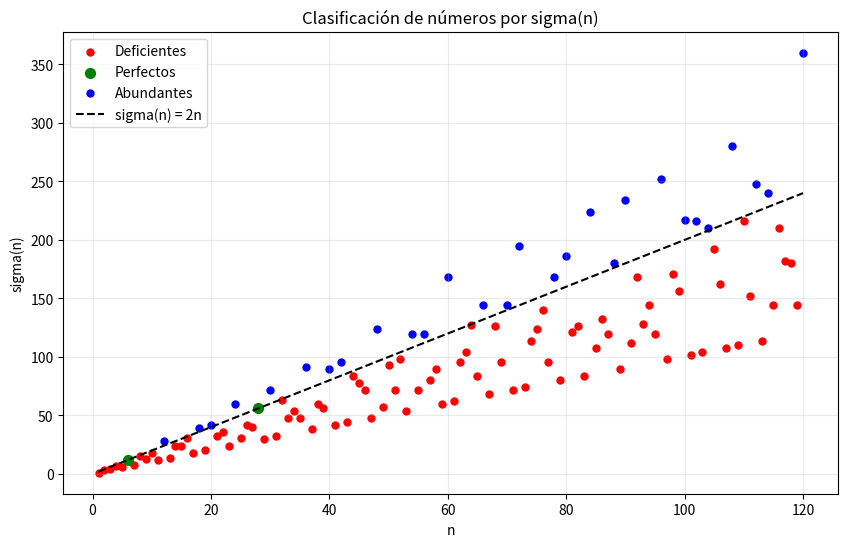

The matplotlib source for this figure:
def sigma(n: int) -> int:
    """Retorna la suma de todos los divisores positivos de n."""
    if n <= 0:
        raise ValueError("n debe ser un entero positivo")

    suma_divisores = 0
    for divisor in range(1, n + 1):
        if n % divisor == 0:
            suma_divisores += divisor
    return suma_divisores

# Ejemplo rápido
print("sigma(6) =", sigma(6))

def es_deficiente(n: int) -> bool:
    """Retorna True si n es deficiente: sigma(n) < 2n."""
    return sigma(n) < 2 * n


def es_perfecto(n: int) -> bool:
    """Retorna True si n es perfecto: sigma(n) = 2n."""
    return sigma(n) == 2 * n


def es_abundante(n: int) -> bool:
    """Retorna True si n es abundante: sigma(n) > 2n."""
    return sigma(n) > 2 * n


for numero in [8, 28, 12]:
    print(
        numero,
        "deficiente=", es_deficiente(numero),
        "perfecto=", es_perfecto(numero),
        "abundante=", es_abundante(numero),
    )

import matplotlib.pyplot as plt

n_min, n_max = 1, 120
valores_n = list(range(n_min, n_max + 1))
sigma_por_n = {n: sigma(n) for n in valores_n}

n_deficientes = [n for n in valores_n if sigma_por_n[n] < 2 * n]
n_perfectos = [n for n in valores_n if sigma_por_n[n] == 2 * n]
n_abundantes = [n for n in valores_n if sigma_por_n[n] > 2 * n]

sigma_deficientes = [sigma_por_n[n] for n in n_deficientes]
sigma_perfectos = [sigma_por_n[n] for n in n_perfectos]
sigma_abundantes = [sigma_por_n[n] for n in n_abundantes]

plt.figure(figsize=(10, 6))
plt.scatter(n_deficientes, sigma_deficientes, color="red", s=25, label="Deficientes")
plt.scatter(n_perfectos, sigma_perfectos, color="green", s=50, label="Perfectos")
plt.scatter(n_abundantes, sigma_abundantes, color="blue", s=25, label="Abundantes")

# Referencia sigma(n) = 2n
plt.plot(valores_n, [2 * n for n in valores_n], color="black", linestyle="--", label="sigma(n) = 2n")

plt.title("Clasificación de números por sigma(n)")
plt.xlabel("n")
plt.ylabel("sigma(n)")
plt.legend()
plt.grid(alpha=0.25)
plt.show()


from statistics import mean, median

n_min, n_max = 1, 200
universo = list(range(n_min, n_max + 1))
sigmas = {n: sigma(n) for n in universo}

def clasificacion(n: int) -> str:
    if es_deficiente(n):
        return "deficiente"
    if es_perfecto(n):
        return "perfecto"
    return "abundante"

clases = {n: clasificacion(n) for n in universo}
deficientes = [n for n in universo if clases[n] == "deficiente"]
perfectos = [n for n in universo if clases[n] == "perfecto"]
abundantes = [n for n in universo if clases[n] == "abundante"]

# -------------------------
# FÁCIL 1
# -------------------------
p_deficientes = len(deficientes) / len(universo)
print("Fácil 1) Proporción de deficientes en [1,200]:", round(p_deficientes, 4))

# -------------------------
# FÁCIL 2
# -------------------------
media_sigma = mean(sigmas.values())
mediana_sigma = median(sigmas.values())
print("Fácil 2) Media de sigma(n):", round(media_sigma, 2))
print("          Mediana de sigma(n):", mediana_sigma)

# -------------------------
# MEDIO 1
# -------------------------
media_sigma_def = mean(sigmas[n] for n in deficientes)
media_sigma_abu = mean(sigmas[n] for n in abundantes)
print("Medio 1) Media sigma(n) en deficientes:", round(media_sigma_def, 2))
print("         Media sigma(n) en abundantes:", round(media_sigma_abu, 2))

# -------------------------
# MEDIO 2
# -------------------------
pares = [n for n in universo if n % 2 == 0]
impares = [n for n in universo if n % 2 == 1]
p_abu_par = len([n for n in pares if clases[n] == "abundante"]) / len(pares)
p_abu_impar = len([n for n in impares if clases[n] == "abundante"]) / len(impares)
print("Medio 2) P(abundante | par):", round(p_abu_par, 4))
print("         P(abundante | impar):", round(p_abu_impar, 4))

# -------------------------
# DIFÍCIL 1
# -------------------------
# Correlación de Pearson entre n y sigma(n)
x = universo
y = [sigmas[n] for n in universo]
mx, my = mean(x), mean(y)
cov_xy = sum((xi - mx) * (yi - my) for xi, yi in zip(x, y)) / len(x)
var_x = sum((xi - mx) ** 2 for xi in x) / len(x)
var_y = sum((yi - my) ** 2 for yi in y) / len(y)
corr = cov_xy / ((var_x ** 0.5) * (var_y ** 0.5))
print("Difícil 1) Correlación Pearson entre n y sigma(n):", round(corr, 4))
